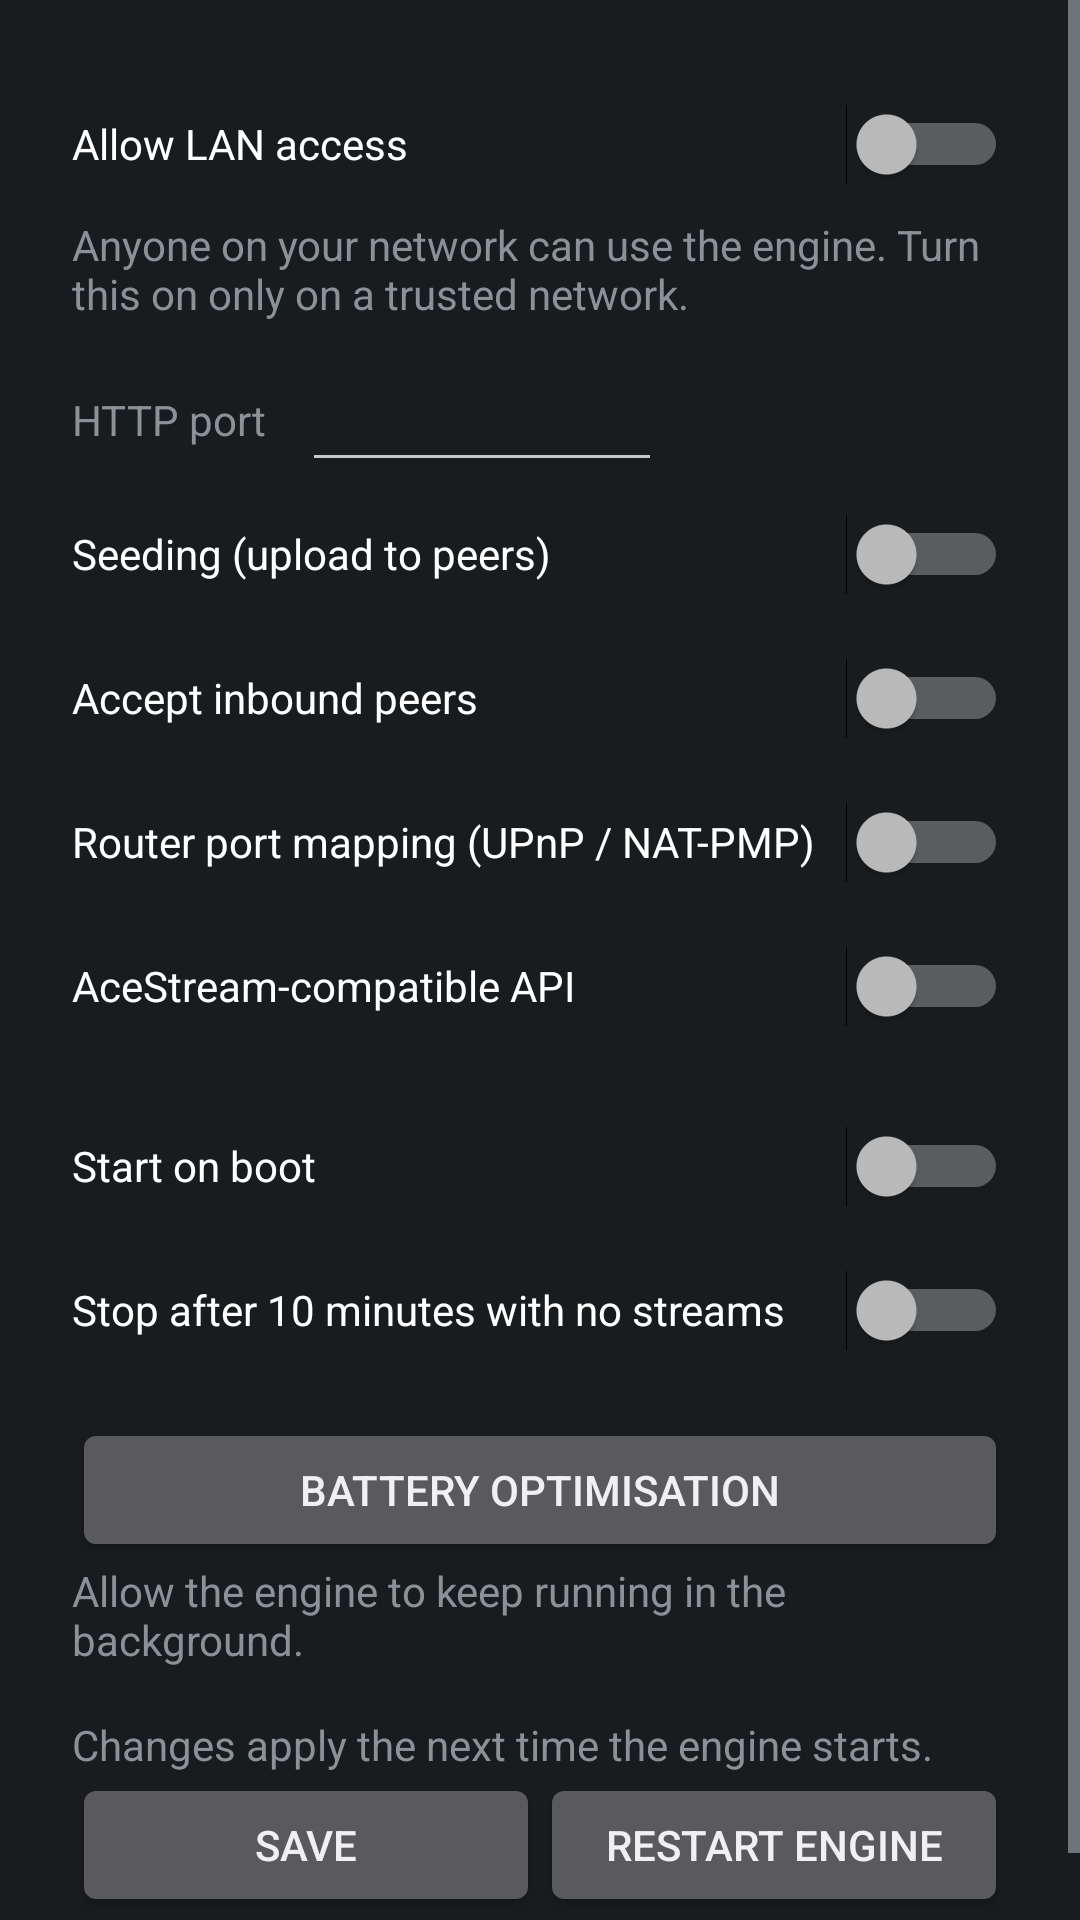

This screen was rendered from an Android layout file. Write that file and the resources it references.
<!-- AndroidManifest.xml: application theme AppTheme -->
<!-- res/layout/activity_settings.xml -->
<?xml version="1.0" encoding="utf-8"?>
<ScrollView xmlns:android="http://schemas.android.com/apk/res/android"
    android:layout_width="match_parent" android:layout_height="match_parent" android:fitsSystemWindows="true">
    <LinearLayout android:layout_width="match_parent" android:layout_height="wrap_content"
        android:orientation="vertical" android:padding="24dp">
        <Switch android:id="@+id/lan" android:layout_width="match_parent" android:layout_height="wrap_content"
            android:minHeight="48dp" android:text="@string/settings_lan" />
        <TextView android:layout_width="match_parent" android:layout_height="wrap_content"
            android:text="@string/settings_lan_warning" />
        <LinearLayout android:layout_width="match_parent" android:layout_height="wrap_content"
            android:orientation="horizontal" android:layout_marginTop="12dp">
            <TextView android:layout_width="wrap_content" android:layout_height="wrap_content"
                android:layout_gravity="center_vertical" android:labelFor="@id/port" android:text="@string/settings_port" />
            <EditText android:id="@+id/port" android:layout_width="120dp" android:layout_height="wrap_content"
                android:layout_marginStart="12dp" android:inputType="number" android:maxLength="5"
                android:importantForAutofill="no" />
        </LinearLayout>
        <Switch android:id="@+id/seeding" android:layout_width="match_parent" android:layout_height="wrap_content"
            android:minHeight="48dp" android:text="@string/settings_seeding" />
        <Switch android:id="@+id/inbound" android:layout_width="match_parent" android:layout_height="wrap_content"
            android:minHeight="48dp" android:text="@string/settings_inbound" />
        <Switch android:id="@+id/port_mapping" android:layout_width="match_parent" android:layout_height="wrap_content"
            android:minHeight="48dp" android:text="@string/settings_port_mapping" />
        <Switch android:id="@+id/ace_compat" android:layout_width="match_parent" android:layout_height="wrap_content"
            android:minHeight="48dp" android:text="@string/settings_ace_compat" />
        <Switch android:id="@+id/boot" android:layout_width="match_parent" android:layout_height="wrap_content"
            android:minHeight="48dp" android:layout_marginTop="12dp" android:text="@string/settings_boot" />
        <Switch android:id="@+id/idle" android:layout_width="match_parent" android:layout_height="wrap_content"
            android:minHeight="48dp" android:text="@string/settings_idle" />
        <Button android:id="@+id/battery" android:layout_width="match_parent" android:layout_height="wrap_content"
            android:layout_marginTop="12dp" android:text="@string/settings_battery" />
        <TextView android:layout_width="match_parent" android:layout_height="wrap_content"
            android:text="@string/settings_battery_summary" />
        <TextView android:layout_width="match_parent" android:layout_height="wrap_content"
            android:layout_marginTop="16dp" android:text="@string/settings_restart_needed" />
        <LinearLayout android:layout_width="match_parent" android:layout_height="wrap_content" android:orientation="horizontal">
            <Button android:id="@+id/save" android:layout_width="0dp" android:layout_height="wrap_content"
                android:layout_weight="1" android:text="@string/settings_save" />
            <Button android:id="@+id/restart" android:layout_width="0dp" android:layout_height="wrap_content"
                android:layout_weight="1" android:text="@string/action_restart" />
        </LinearLayout>
    </LinearLayout>
</ScrollView>
<!-- resources referenced by this layout -->
<resources>
  <string name="action_restart">Restart engine</string>
  <string name="settings_ace_compat">AceStream-compatible API</string>
  <string name="settings_battery">Battery optimisation</string>
  <string name="settings_battery_summary">Allow the engine to keep running in the background.</string>
  <string name="settings_boot">Start on boot</string>
  <string name="settings_idle">Stop after 10 minutes with no streams</string>
  <string name="settings_inbound">Accept inbound peers</string>
  <string name="settings_lan">Allow LAN access</string>
  <string name="settings_lan_warning">Anyone on your network can use the engine. Turn this on only on a trusted network.</string>
  <string name="settings_port">HTTP port</string>
  <string name="settings_port_mapping">Router port mapping (UPnP / NAT-PMP)</string>
  <string name="settings_restart_needed">Changes apply the next time the engine starts.</string>
  <string name="settings_save">Save</string>
  <string name="settings_seeding">Seeding (upload to peers)</string>
  <style name="AppTheme" parent="@android:style/Theme.DeviceDefault" />
</resources>
